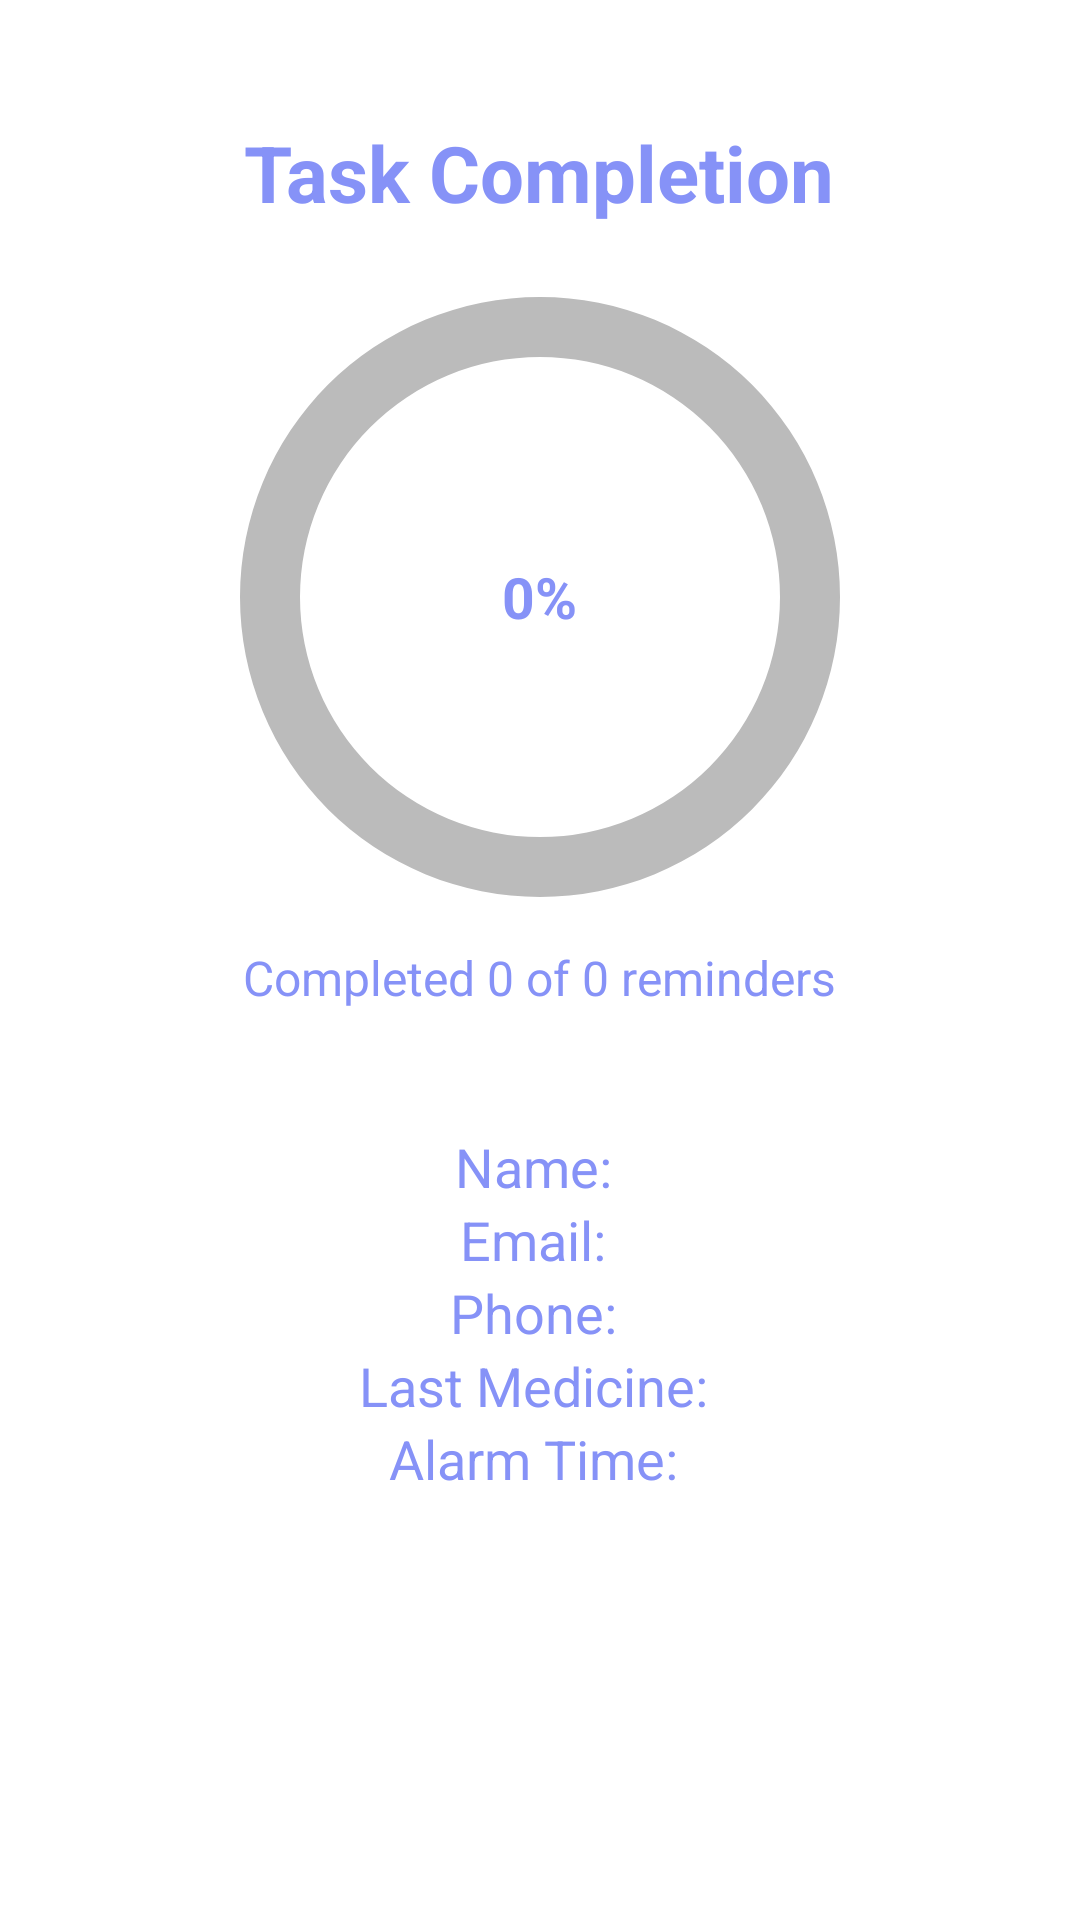

Layout XML and referenced resources for this Android screen:
<!-- AndroidManifest.xml: application theme Theme.Medlo -->
<!-- res/layout/fragment_home.xml -->
<RelativeLayout xmlns:android="http://schemas.android.com/apk/res/android"
    xmlns:tools="http://schemas.android.com/tools"
    android:id="@+id/homeLayout"
    android:layout_width="match_parent"
    android:layout_height="match_parent"
    android:padding="16dp"
    android:background="?android:attr/windowBackground"
    tools:context=".homeFragment">

    
    <TextView
        android:id="@+id/homeTitle"
        android:layout_width="wrap_content"
        android:layout_height="wrap_content"
        android:text="Task Completion"
        android:textColor="@color/lavender"
        android:textSize="26sp"
        android:textStyle="bold"
        android:layout_centerHorizontal="true"
        android:layout_marginTop="24dp" />

    
    <FrameLayout
        android:id="@+id/progressContainer"
        android:layout_width="200dp"
        android:layout_height="200dp"
        android:layout_below="@id/homeTitle"
        android:layout_centerHorizontal="true"
        android:layout_marginTop="24dp">

        <ProgressBar
            android:id="@+id/circularProgressBar"
            style="?android:attr/progressBarStyleHorizontal"
            android:layout_width="match_parent"
            android:layout_height="match_parent"
            android:indeterminate="false"
            android:max="100"
            android:progress="0"
            android:progressDrawable="@drawable/shape_circular_progress"
            android:background="@drawable/shape_circle_background" />

        <TextView
            android:id="@+id/percentageText"
            android:layout_width="wrap_content"
            android:layout_height="wrap_content"
            android:text="0%"
            android:textColor="@color/lavender"
            android:textSize="19sp"
            android:textStyle="bold"
            android:layout_gravity="center" />
    </FrameLayout>

    
    <TextView
        android:id="@+id/reminderStatus"
        android:layout_width="wrap_content"
        android:layout_height="wrap_content"
        android:text="Completed 0 of 0 reminders"
        android:textColor="@color/lavender"
        android:textSize="16sp"
        android:layout_below="@id/progressContainer"
        android:layout_centerHorizontal="true"
        android:layout_marginTop="16dp" />

    
    <LinearLayout
        android:id="@+id/userInfoContainer"
        android:layout_width="match_parent"
        android:layout_height="wrap_content"
        android:orientation="vertical"
        android:layout_below="@id/reminderStatus"
        android:layout_centerHorizontal="true"
        android:layout_marginTop="40dp"
        android:paddingStart="24dp"
        android:paddingEnd="24dp"
        android:gravity="center_horizontal">

        <TextView
            android:id="@+id/nameText"
            android:layout_width="wrap_content"
            android:layout_height="wrap_content"
            android:text="Name: "
            android:textSize="18sp"
            android:textColor="@color/lavender" />

        <TextView
            android:id="@+id/emailText"
            android:layout_width="wrap_content"
            android:layout_height="wrap_content"
            android:text="Email: "
            android:textSize="18sp"
            android:textColor="@color/lavender" />

        <TextView
            android:id="@+id/numberText"
            android:layout_width="wrap_content"
            android:layout_height="wrap_content"
            android:text="Phone: "
            android:textSize="18sp"
            android:textColor="@color/lavender" />

        <TextView
            android:id="@+id/lastMedText"
            android:layout_width="wrap_content"
            android:layout_height="wrap_content"
            android:text="Last Medicine: "
            android:textSize="18sp"
            android:textColor="@color/lavender" />

        <TextView
            android:id="@+id/lastTimeText"
            android:layout_width="wrap_content"
            android:layout_height="wrap_content"
            android:text="Alarm Time: "
            android:textSize="18sp"
            android:textColor="@color/lavender" />
    </LinearLayout>

</RelativeLayout>
<!-- resources referenced by this layout -->
<resources>
  <color name="lavender">#8692f7</color>
  <!-- drawable shape_circle_background (drawable) -->
  <?xml version="1.0" encoding="utf-8"?>
  <shape xmlns:android="http://schemas.android.com/apk/res/android"
      android:shape="ring"
      android:innerRadiusRatio="2.5"
      android:thickness="20dp"
      android:useLevel="false">
      <solid android:color="#bbb"/>
  
  </shape>
  <!-- drawable shape_circular_progress (drawable) -->
  <?xml version="1.0" encoding="utf-8"?>
  <rotate xmlns:android="http://schemas.android.com/apk/res/android"
      android:fromDegrees="270"
      android:toDegrees="270"
      >
      <shape android:shape="ring"
          android:innerRadiusRatio="2.5"
          android:thickness="20dp"
          android:useLevel="true">
  
          <gradient
              android:type="sweep"
              android:useLevel="false"
              android:angle="0"
              android:endColor="@color/lavender"
              android:startColor="@color/colorAccent"/>
          </shape>
  
  
  </rotate>
  <style name="Theme.Medlo" parent="Theme.Material3.DayNight.NoActionBar">
          
          
          <item name="colorPrimary">@color/lavender</item>
          <item name="colorPrimaryVariant">@color/lavender</item>
          <item name="colorOnPrimary">@color/white</item>
          <item name="android:windowBackground">@color/white</item>
          <item name="colorSurface">@color/white</item>
          <item name="colorOnSurface">@color/black</item>
      </style>
  <color name="colorAccent">#AB4B25</color>
  <color name="white">#FFFFFFFF</color>
  <color name="black">#FF000000</color>
</resources>
